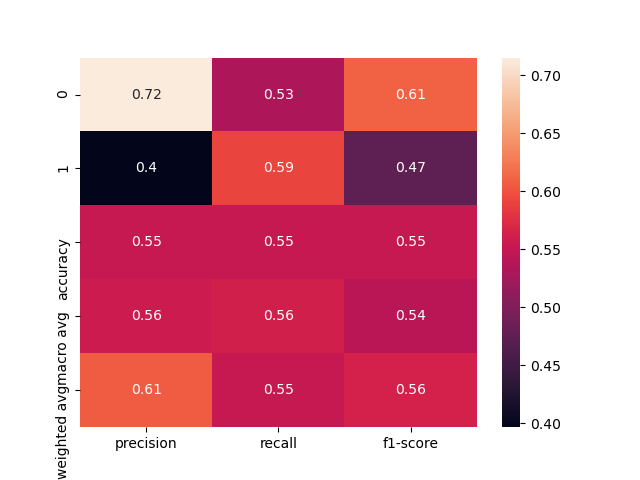

Values plotted in this chart, from the file beside it:
, precision, recall, f1-score, support
0, 0.7151, 0.5325, 0.6104, 231.0
1, 0.3966, 0.5917, 0.4749, 120.0
accuracy, 0.5527, 0.5527, 0.5527, 0.5527
macro avg, 0.5559, 0.5621, 0.5427, 351.0
weighted avg, 0.6062, 0.5527, 0.5641, 351.0
